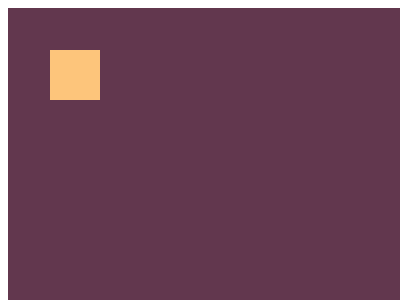

Recreate this image using only HTML and CSS.

<!doctype html>
<html lang="en">
    <head>
        <meta charset="UTF-8" />
        <meta name="viewport" content="width=device-width, initial-scale=1.0" />
        <title>#1. Simply Square</title>
    </head>
    <body>
        <div></div>
        <div></div>
        <div></div>
        <div></div>
        <style>
          html{
            background:white
          }
          body{
            width:400px;
            height:300px;
            background:#62374e;
            display:grid;
            grid-template-columns:auto auto;
            align-content:space-between;
            justify-content:space-between;
            padding:42px
          }
          div{
            width:50px;
            height:50px;
            background:#fdc57b
          }
        </style>
    </body>
</html>
